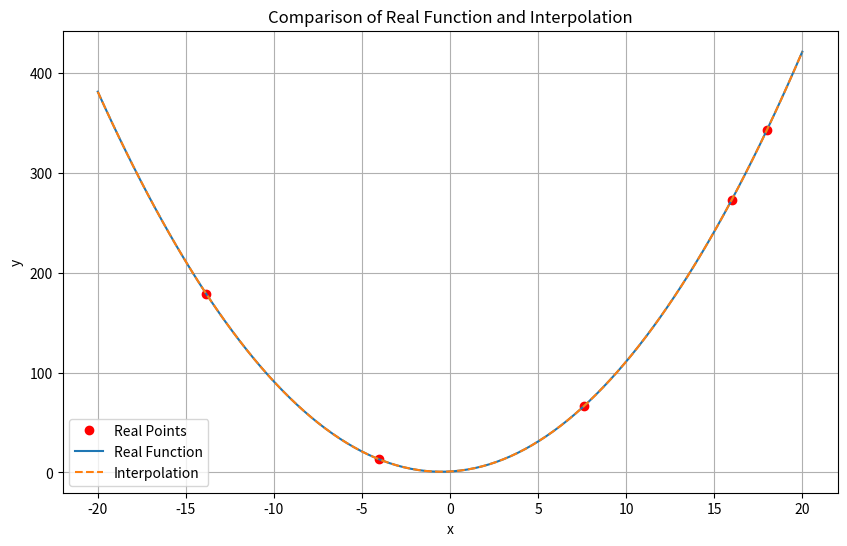

Python code for this plot:
import numpy as np
import matplotlib.pyplot as plt
import random as r
import math

a = -20
b = 20
m = 5

def f(x):
    return x**2 + x + 1

def get_matrix(points_x):
    matrix = []
    for i in range(m):
        row = []
        for j in range(m):
            row.append(points_x[i]**j)
        matrix.append(row)
    return matrix

def interpolate(x):
    y = 0
    for j in range(m):
        y += solve_matrix[j] * (x**j)
    return y

# this is the real solution and function
points_x = [r.uniform(a, b) for _ in range(m)]
real_answer = []
for x in points_x:
    real_answer.append(f(x))
###########################

# we are generating a matrix here
matrix = get_matrix(points_x)

# we solve the matrix here
solve_matrix = np.linalg.solve(matrix, real_answer)

print("points_x:", points_x)
print("real_answer:", real_answer)
print("matrix:", matrix)
print("Solution:", solve_matrix)

interp_x = np.linspace(a, b, 100)
interp_y = interpolate(interp_x)

plt.figure(figsize=(10, 6))
plt.plot(points_x, real_answer, 'ro', label='Real Points')
plt.plot(interp_x, f(interp_x), label='Real Function')
plt.plot(interp_x, interp_y, '--', label='Interpolation')
plt.xlabel('x')
plt.ylabel('y')
plt.title('Comparison of Real Function and Interpolation')
plt.legend()
plt.grid(True)
plt.show()

# End of file

